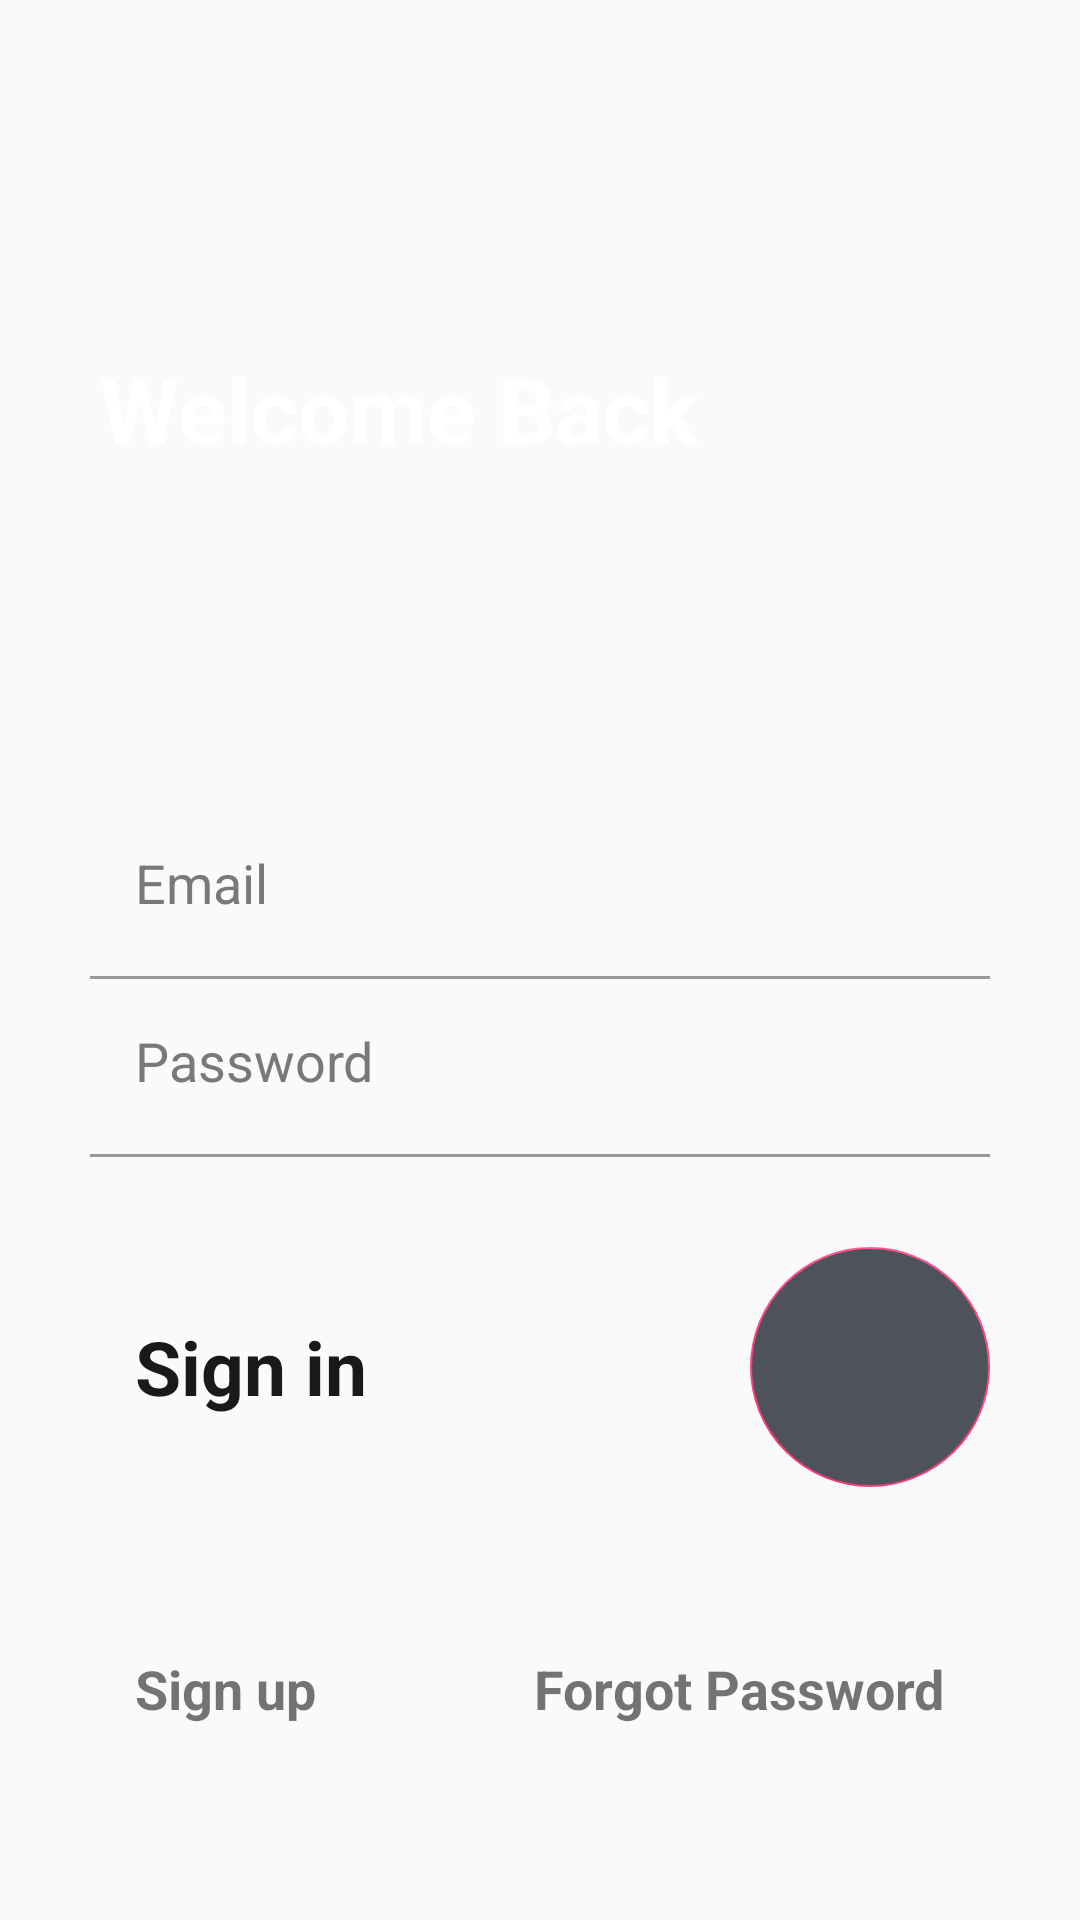

Here is an Android app screen rendered from its layout file. Give the layout XML and the strings, colors and styles it references.
<!-- AndroidManifest.xml: application theme noActionBar -->
<!-- res/layout/login2.xml -->
<?xml version="1.0" encoding="utf-8"?>
<androidx.constraintlayout.widget.ConstraintLayout xmlns:android="http://schemas.android.com/apk/res/android"
    xmlns:app="http://schemas.android.com/apk/res-auto"
    xmlns:tools="http://schemas.android.com/tools"
    android:layout_width="match_parent"
    android:layout_height="match_parent"
    tools:context=".Login2">

    <ImageView
        android:id="@+id/imageView"
        android:layout_width="match_parent"
        android:layout_height="match_parent"
        android:scaleType="centerCrop"
        android:src="@drawable/background_image_one_signin" />

    <TextView
        android:layout_width="wrap_content"
        android:layout_height="wrap_content"
        android:layout_marginStart="8dp"
        android:layout_marginTop="116dp"
        android:layout_marginEnd="8dp"
        android:text="Welcome Back"
        android:textColor="@android:color/white"
        android:textSize="30sp"
        android:textStyle="bold"
        app:layout_constraintEnd_toEndOf="parent"
        app:layout_constraintHorizontal_bias="0.174"
        app:layout_constraintStart_toStartOf="parent"
        app:layout_constraintTop_toTopOf="@+id/imageView" />

    <LinearLayout
        android:layout_width="match_parent"
        android:layout_height="match_parent"
        android:gravity="bottom"
        android:orientation="vertical">

        <EditText
            android:layout_width="match_parent"
            android:layout_height="wrap_content"
            android:layout_marginStart="30dp"
            android:layout_marginEnd="30dp"
            android:backgroundTint="@android:color/transparent"
            android:hint="Email"
            android:inputType="textEmailAddress"
            android:padding="15dp"
            android:textColor="#292929"
            android:textColorHint="#797979" />

        <RelativeLayout
            android:layout_width="match_parent"
            android:layout_height="1dp"
            android:layout_marginStart="30dp"
            android:layout_marginTop="4dp"
            android:layout_marginEnd="30dp"
            android:background="#999999" />

        <EditText
            android:layout_width="match_parent"
            android:layout_height="wrap_content"
            android:layout_marginStart="30dp"
            android:layout_marginEnd="30dp"
            android:backgroundTint="@android:color/transparent"
            android:hint="Password"
            android:inputType="textPassword"
            android:padding="15dp"
            android:textColor="#292929"
            android:textColorHint="#797979" />

        <RelativeLayout
            android:layout_width="match_parent"
            android:layout_height="1dp"
            android:layout_marginStart="30dp"
            android:layout_marginTop="4dp"
            android:layout_marginEnd="30dp"
            android:background="#999999" />

        <RelativeLayout
            android:layout_width="match_parent"
            android:layout_marginTop="10dp"
            android:layout_height="wrap_content">

            <com.google.android.material.floatingactionbutton.FloatingActionButton
                android:layout_width="wrap_content"
                android:layout_height="wrap_content"
                android:layout_alignParentEnd="true"
                android:layout_centerInParent="true"
                android:src="@drawable/round_arrow_forward_24"
                android:layout_marginTop="20dp"
                android:layout_marginEnd="30dp"
                android:tint="@android:color/white"
                android:layout_marginBottom="20dp"
                android:elevation="0dp"
                app:elevation="0dp"
                android:backgroundTint="#4E525B"
                app:fabCustomSize="80dp"
                tools:ignore="RelativeOverlap" />

            <TextView
                android:layout_width="wrap_content"
                android:layout_height="wrap_content"
                android:layout_alignParentStart="true"
                android:layout_centerInParent="true"
                android:layout_marginStart="30dp"
                android:text="Sign in"
                android:textColor="#191919"
                android:textSize="25sp"
                android:padding="15dp"
                android:textStyle="bold" />
        </RelativeLayout>

        <RelativeLayout
            android:layout_width="match_parent"
            android:layout_height="wrap_content"
            android:layout_marginBottom="50dp"
            android:layout_marginTop="20dp">

            <TextView
                android:layout_width="wrap_content"
                android:layout_height="wrap_content"
                android:layout_alignParentStart="true"
                android:layout_centerInParent="true"
                android:layout_marginStart="30dp"
                android:padding="15dp"
                android:onClick="OpenSignupPage"
                android:text="Sign up"
                android:textSize="18sp"
                android:textStyle="bold" />

            <TextView
                android:layout_width="wrap_content"
                android:layout_height="wrap_content"
                android:layout_alignParentEnd="true"
                android:layout_centerInParent="true"
                android:layout_marginEnd="30dp"
                android:padding="15dp"
                android:text="Forgot Password"
                android:textSize="18sp"
                android:textStyle="bold" />
        </RelativeLayout>
    </LinearLayout>

</androidx.constraintlayout.widget.ConstraintLayout>
<!-- resources referenced by this layout -->
<resources>
  <style name="noActionBar" parent="Theme.AppCompat.Light.NoActionBar">
          <item name="colorPrimary">@color/colorPrimary</item>
          <item name="colorPrimaryDark">@color/colorPrimaryDark</item>
          <item name="colorAccent">@color/colorAccent</item>
      </style>
  <color name="colorPrimary">#3F51B5</color>
  <color name="colorPrimaryDark">#303F9F</color>
  <color name="colorAccent">#FF4081</color>
</resources>
